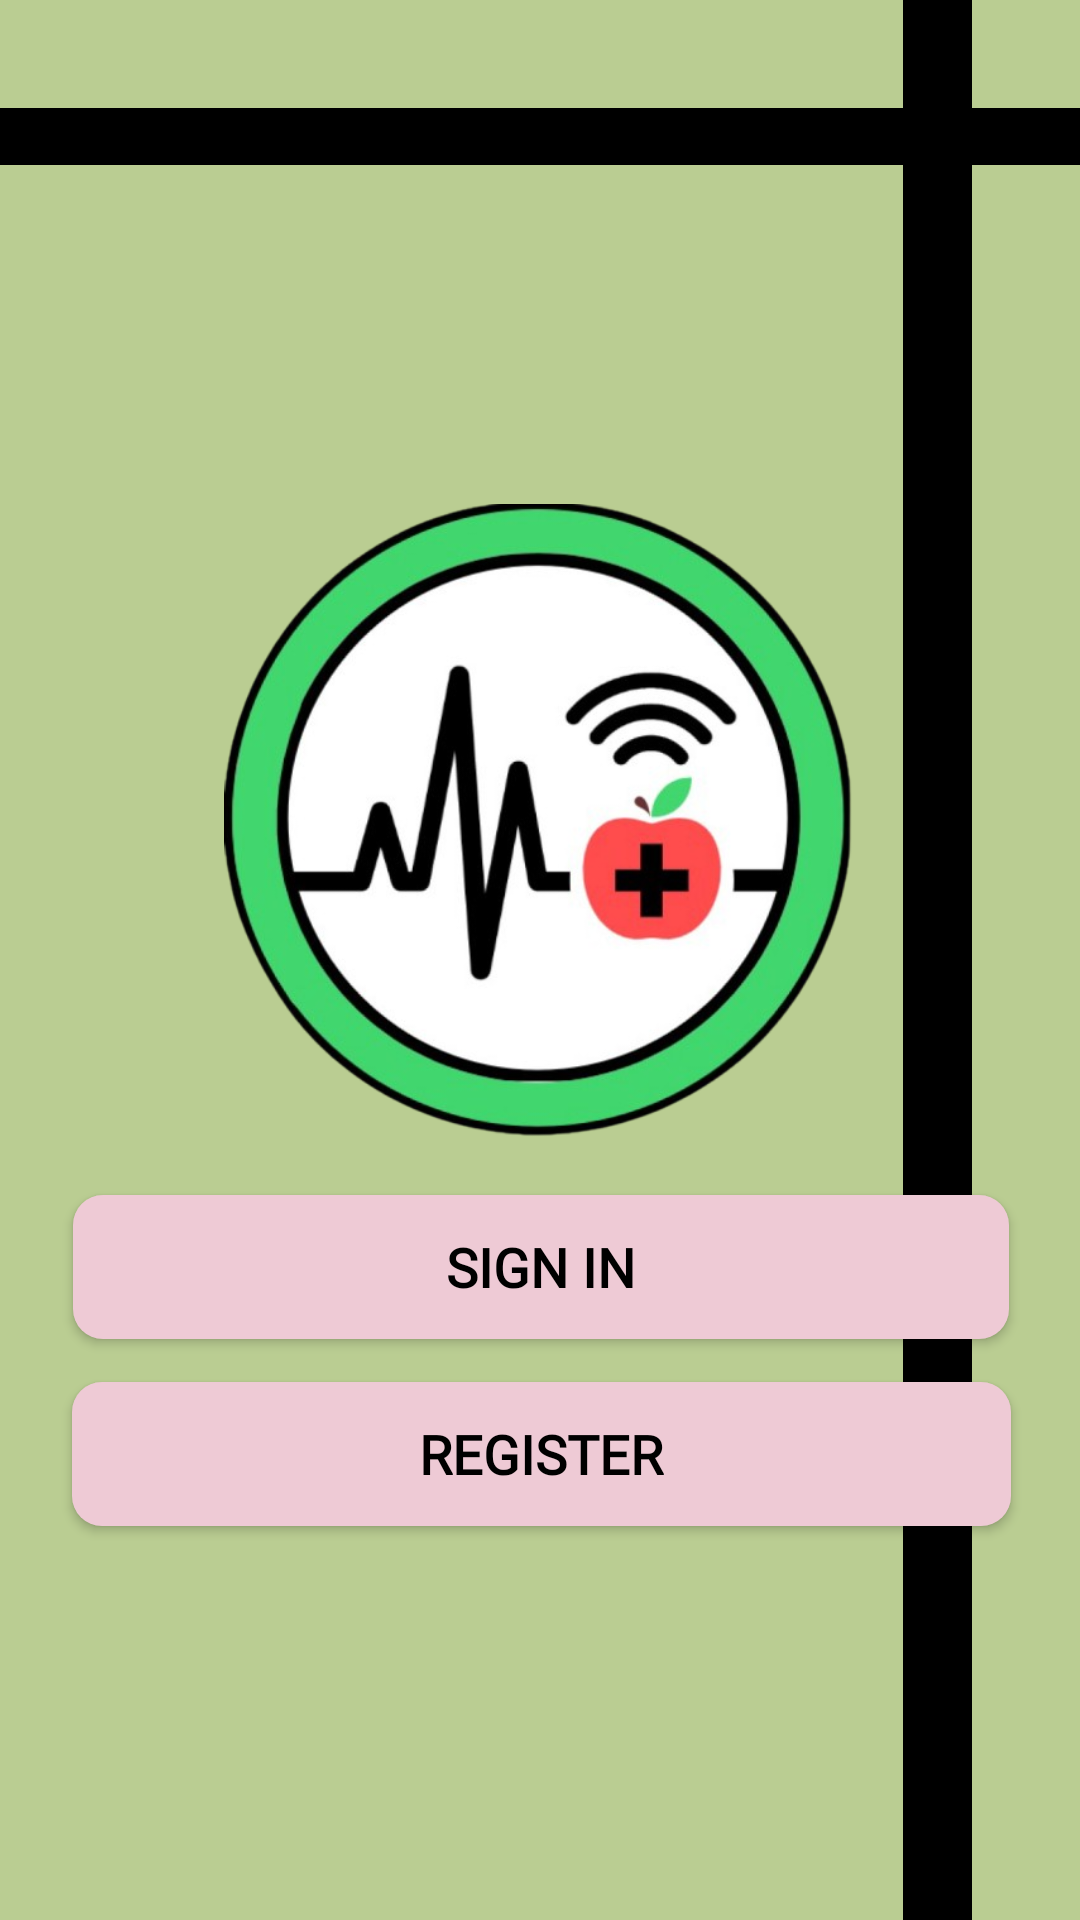

Write the Android layout XML for this screen, with the resource values it uses.
<!-- AndroidManifest.xml: application theme Theme.CC17MobileApplicationProject -->
<!-- res/layout/activity_signreg.xml -->
<?xml version="1.0" encoding="utf-8"?>
<androidx.constraintlayout.widget.ConstraintLayout xmlns:android="http://schemas.android.com/apk/res/android"
    xmlns:app="http://schemas.android.com/apk/res-auto"
    xmlns:tools="http://schemas.android.com/tools"
    android:id="@+id/main"
    android:layout_width="match_parent"
    android:layout_height="match_parent"
    android:background="@color/bgColor"
    tools:context=".SignReg">

    <TextView
        android:id="@+id/textView9"
        android:layout_width="23dp"
        android:layout_height="0dp"
        android:layout_marginEnd="36dp"
        android:background="@color/black"
        android:text="TextView"
        android:textColor="@color/black"
        app:layout_constraintBottom_toBottomOf="parent"
        app:layout_constraintEnd_toEndOf="parent"
        app:layout_constraintTop_toTopOf="parent" />

    <Button
        android:id="@+id/buttonLogin2"
        android:layout_width="313dp"
        android:layout_height="48dp"
        android:background="@drawable/round_border"
        android:backgroundTint="@null"
        android:fontFamily="@font/homenaje"
        android:text="Register"
        android:textColor="#000000"
        android:textSize="18sp"
        android:textStyle="bold"
        android:theme="@style/Theme.AppCompat.NoActionBar"
        app:backgroundTint="@color/sideColors"
        app:layout_constraintBottom_toBottomOf="parent"
        app:layout_constraintEnd_toEndOf="parent"
        app:layout_constraintHorizontal_bias="0.51"
        app:layout_constraintStart_toStartOf="parent"
        app:layout_constraintTop_toTopOf="parent"
        app:layout_constraintVertical_bias="0.778" />

    <Button
        android:id="@+id/buttonLogin"
        android:layout_width="312dp"
        android:layout_height="48dp"
        android:background="@drawable/round_border"
        android:backgroundTint="@null"
        android:fontFamily="@font/homenaje"
        android:text="Sign in"
        android:textColor="#000000"
        android:textSize="18sp"
        android:textStyle="bold"
        android:theme="@style/Theme.AppCompat.NoActionBar"
        app:backgroundTint="@color/sideColors"
        app:layout_constraintBottom_toBottomOf="parent"
        app:layout_constraintEnd_toEndOf="parent"
        app:layout_constraintHorizontal_bias="0.505"
        app:layout_constraintStart_toStartOf="parent"
        app:layout_constraintTop_toTopOf="parent"
        app:layout_constraintVertical_bias="0.673" />

    <ImageView
        android:id="@+id/imageView"
        android:layout_width="230dp"
        android:layout_height="211dp"
        android:layout_marginTop="168dp"
        app:layout_constraintEnd_toEndOf="parent"
        app:layout_constraintHorizontal_bias="0.497"
        app:layout_constraintStart_toStartOf="parent"
        app:layout_constraintTop_toTopOf="parent"
        app:srcCompat="@drawable/logo" />

    <TextView
        android:id="@+id/textView"
        android:layout_width="0dp"
        android:layout_height="19dp"
        android:layout_marginTop="36dp"
        android:background="@color/black"
        android:text="TextView"
        android:textColor="@color/black"
        app:layout_constraintEnd_toEndOf="parent"
        app:layout_constraintStart_toStartOf="parent"
        app:layout_constraintTop_toTopOf="parent" />


</androidx.constraintlayout.widget.ConstraintLayout>
<!-- resources referenced by this layout -->
<resources>
  <color name="bgColor">#BACD92</color>
  <color name="black">#FF000000</color>
  <color name="sideColors">#EECAD5</color>
  <!-- drawable logo: png bitmap (drawable, 211920 bytes) -->
  <!-- drawable round_border (drawable) -->
  <?xml version="1.0" encoding="utf-8"?>
  <shape android:shape="rectangle" xmlns:android="http://schemas.android.com/apk/res/android">
      <corners android:radius="10dp" />
      <solid android:color="@color/sideColors"></solid>
      <stroke android:color="@color/sideColors"></stroke>
  </shape>
  <style name="Theme.CC17MobileApplicationProject" parent="Base.Theme.CC17MobileApplicationProject" />
  <style name="Base.Theme.CC17MobileApplicationProject" parent="Theme.AppCompat.Light.NoActionBar">
  
      </style>
</resources>
